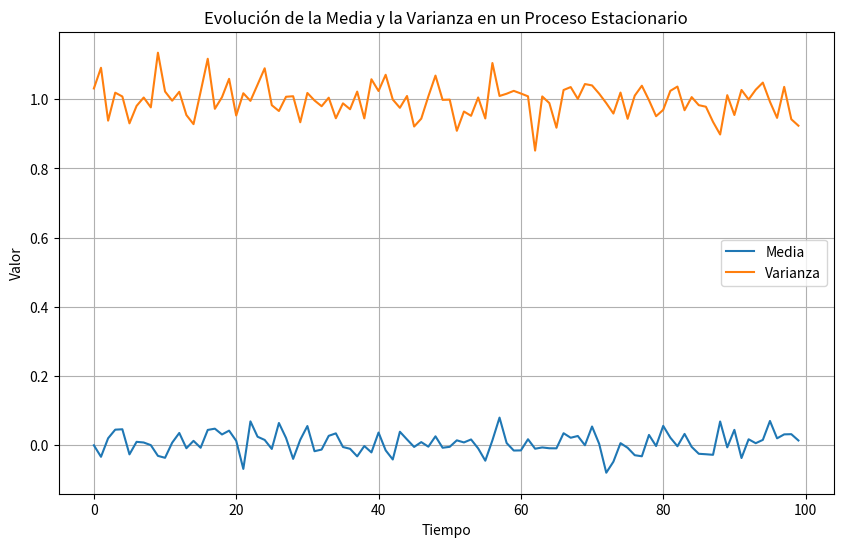

Write the Python code that produced this figure.
"""
created on 7 Abril 08:45:12 2024
[redacted]
"""
"""
El código genera y visualiza la evolución temporal de la media y la varianza de
un proceso estacionario. Para ello, primero define los parámetros del proceso,
luego genera muestras aleatorias de este proceso, calcula la media y la
varianza a lo largo del tiempo, y finalmente grafica estos valores para
mostrar cómo cambian con el tiempo.
"""
import numpy as np  
import matplotlib.pyplot as plt  

# Definición de parámetros del proceso estacionario
media = 0  
desviacion_estandar = 1  
num_muestras = 1000  
num_pasos = 100  

# Generar muestras del proceso estacionario
muestras = np.random.normal(media, desviacion_estandar, size=(num_muestras, num_pasos))

# Calcular la media y la varianza a través del tiempo
media_tiempo = np.mean(muestras, axis=0)  
varianza_tiempo = np.var(muestras, axis=0)  

# Graficar la media y la varianza a través del tiempo
pasos_tiempo = np.arange(num_pasos)  
plt.figure(figsize=(10, 6))  
plt.plot(pasos_tiempo, media_tiempo, label='Media')  
plt.plot(pasos_tiempo, varianza_tiempo, label='Varianza')  
plt.xlabel('Tiempo')  
plt.ylabel('Valor')  
plt.title('Evolución de la Media y la Varianza en un Proceso Estacionario')  
plt.legend()  
plt.grid(True)  
plt.show()  
